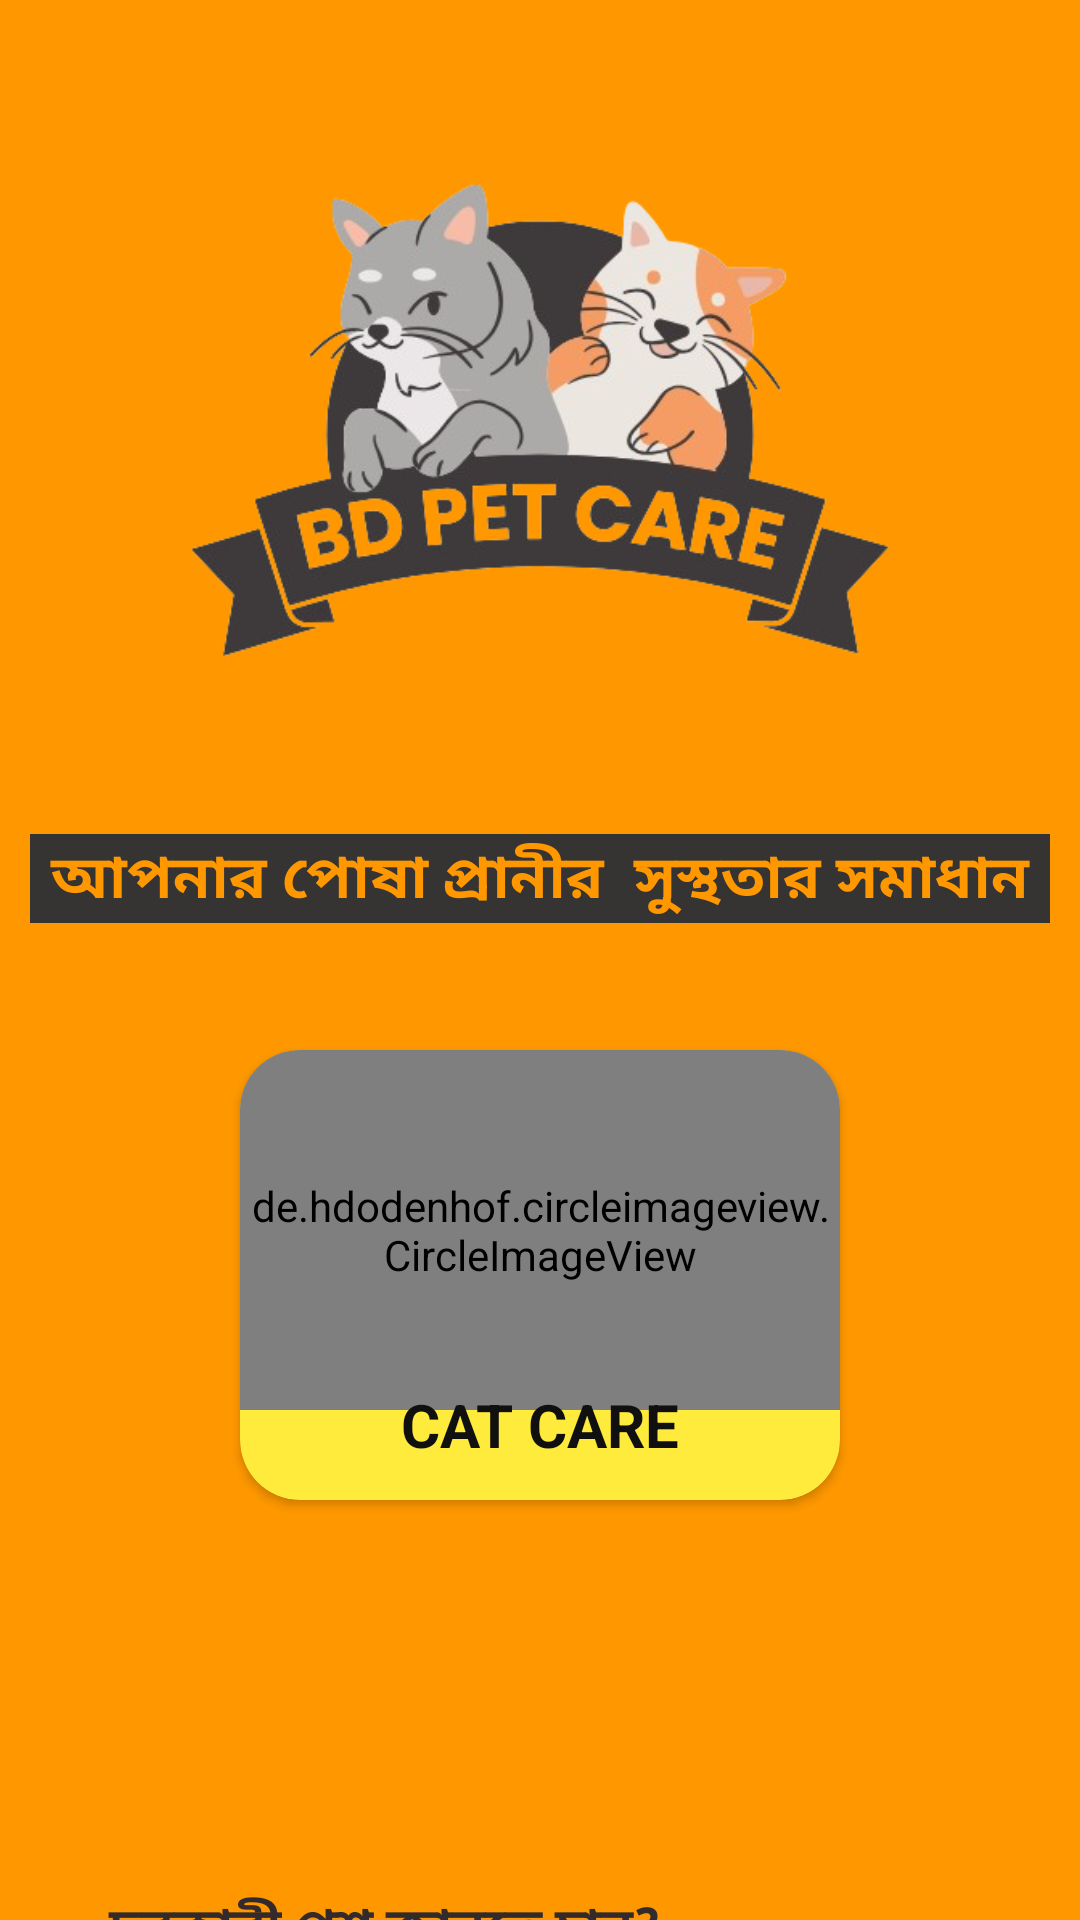

This screen was rendered from an Android layout file. Write that file and the resources it references.
<!-- AndroidManifest.xml: application theme Theme.BDPetCare -->
<!-- res/layout/fragment_home.xml -->
<?xml version="1.0" encoding="utf-8"?>
<RelativeLayout xmlns:android="http://schemas.android.com/apk/res/android"
    xmlns:tools="http://schemas.android.com/tools"
    android:layout_width="match_parent"
    android:layout_height="match_parent"
    xmlns:app="http://schemas.android.com/apk/res-auto"
    tools:context=".Home"
    android:orientation="vertical"
    android:background="#F5F2F2">

    <LinearLayout
        android:layout_width="match_parent"
        android:layout_height="700dp"
        android:background="#FF9800"
        android:orientation="vertical">

        <ImageView

            android:layout_width="match_parent"
            android:layout_height="268dp"
            android:baselineAligned="false"
            android:foregroundGravity="center"
            android:src="@drawable/petc" />
        <LinearLayout
            android:layout_width="match_parent"
            android:layout_height="wrap_content"
            android:orientation="vertical"
            android:background="#363333"
            android:layout_margin="10dp"
            >
        <TextView

            android:textSize="20sp"
            android:gravity="center"
            android:layout_gravity="center"
            android:textColor="#FF9800"
            android:textStyle="bold"
            android:layout_width="match_parent"
            android:layout_height="wrap_content"
            android:text="আপনার পোষা প্রানীর  সুস্থতার সমাধান"
            />
        </LinearLayout>
    </LinearLayout>

    <androidx.cardview.widget.CardView
        android:id="@+id/cardone"
        android:layout_width="200dp"
        android:layout_height="150dp"
        android:layout_marginStart="5dp"
       android:layout_marginTop="350dp"
        app:cardCornerRadius="20dp"
        android:layout_centerHorizontal="true"
        android:backgroundTint="#FFEB3B"
        >

        <de.hdodenhof.circleimageview.CircleImageView
            android:id="@+id/img"
            app:civ_border_color="#FF9800"
            android:layout_width="match_parent"
            android:layout_height="120dp"
            android:src="@drawable/cat"
            />

        <TextView
            android:layout_marginTop="50dp"
            android:layout_width="match_parent"
            android:layout_height="30dp"
            android:layout_gravity="center"
            android:gravity="center"
            android:text="CAT CARE"
            android:textColor="#101010"
            android:textSize="20sp"
            android:textStyle="bold" />


    </androidx.cardview.widget.CardView>

    <LinearLayout

        android:layout_below="@id/cardone"
        android:layout_marginTop="130dp"
        android:layout_width="match_parent"
        android:layout_height="wrap_content"
        android:background="#FF9800"
        android:orientation="horizontal"
        android:weightSum="2">

        <TextView

            android:layout_width="wrap_content"
            android:layout_height="wrap_content"
            android:layout_gravity="center"
            android:layout_weight="1"
            android:gravity="center"
            android:text="দরকারী প্রশ্ন জানতে চান?"
            android:textColor="#332B2B"
            android:textSize="17dp"
            android:textStyle="bold" />

        <Button
            android:id="@+id/shoplink"
            android:layout_width="10dp"
            android:layout_height="wrap_content"
            android:layout_margin="10dp"
            android:layout_weight="1"
            android:backgroundTint="@color/light_blue_600"
            android:padding="2dp"
            android:text="CLICK HERE"
            android:textColor="#ffffff" />

    </LinearLayout>



</RelativeLayout>
<!-- resources referenced by this layout -->
<resources>
  <color name="light_blue_600">#FF039BE5</color>
  <!-- drawable petc: png bitmap (drawable, 105708 bytes) -->
  <style name="Theme.BDPetCare" parent="Base.Theme.BDPetCare" />
  <style name="Base.Theme.BDPetCare" parent="Theme.Material3.DayNight.NoActionBar">
          
          
      </style>
</resources>
